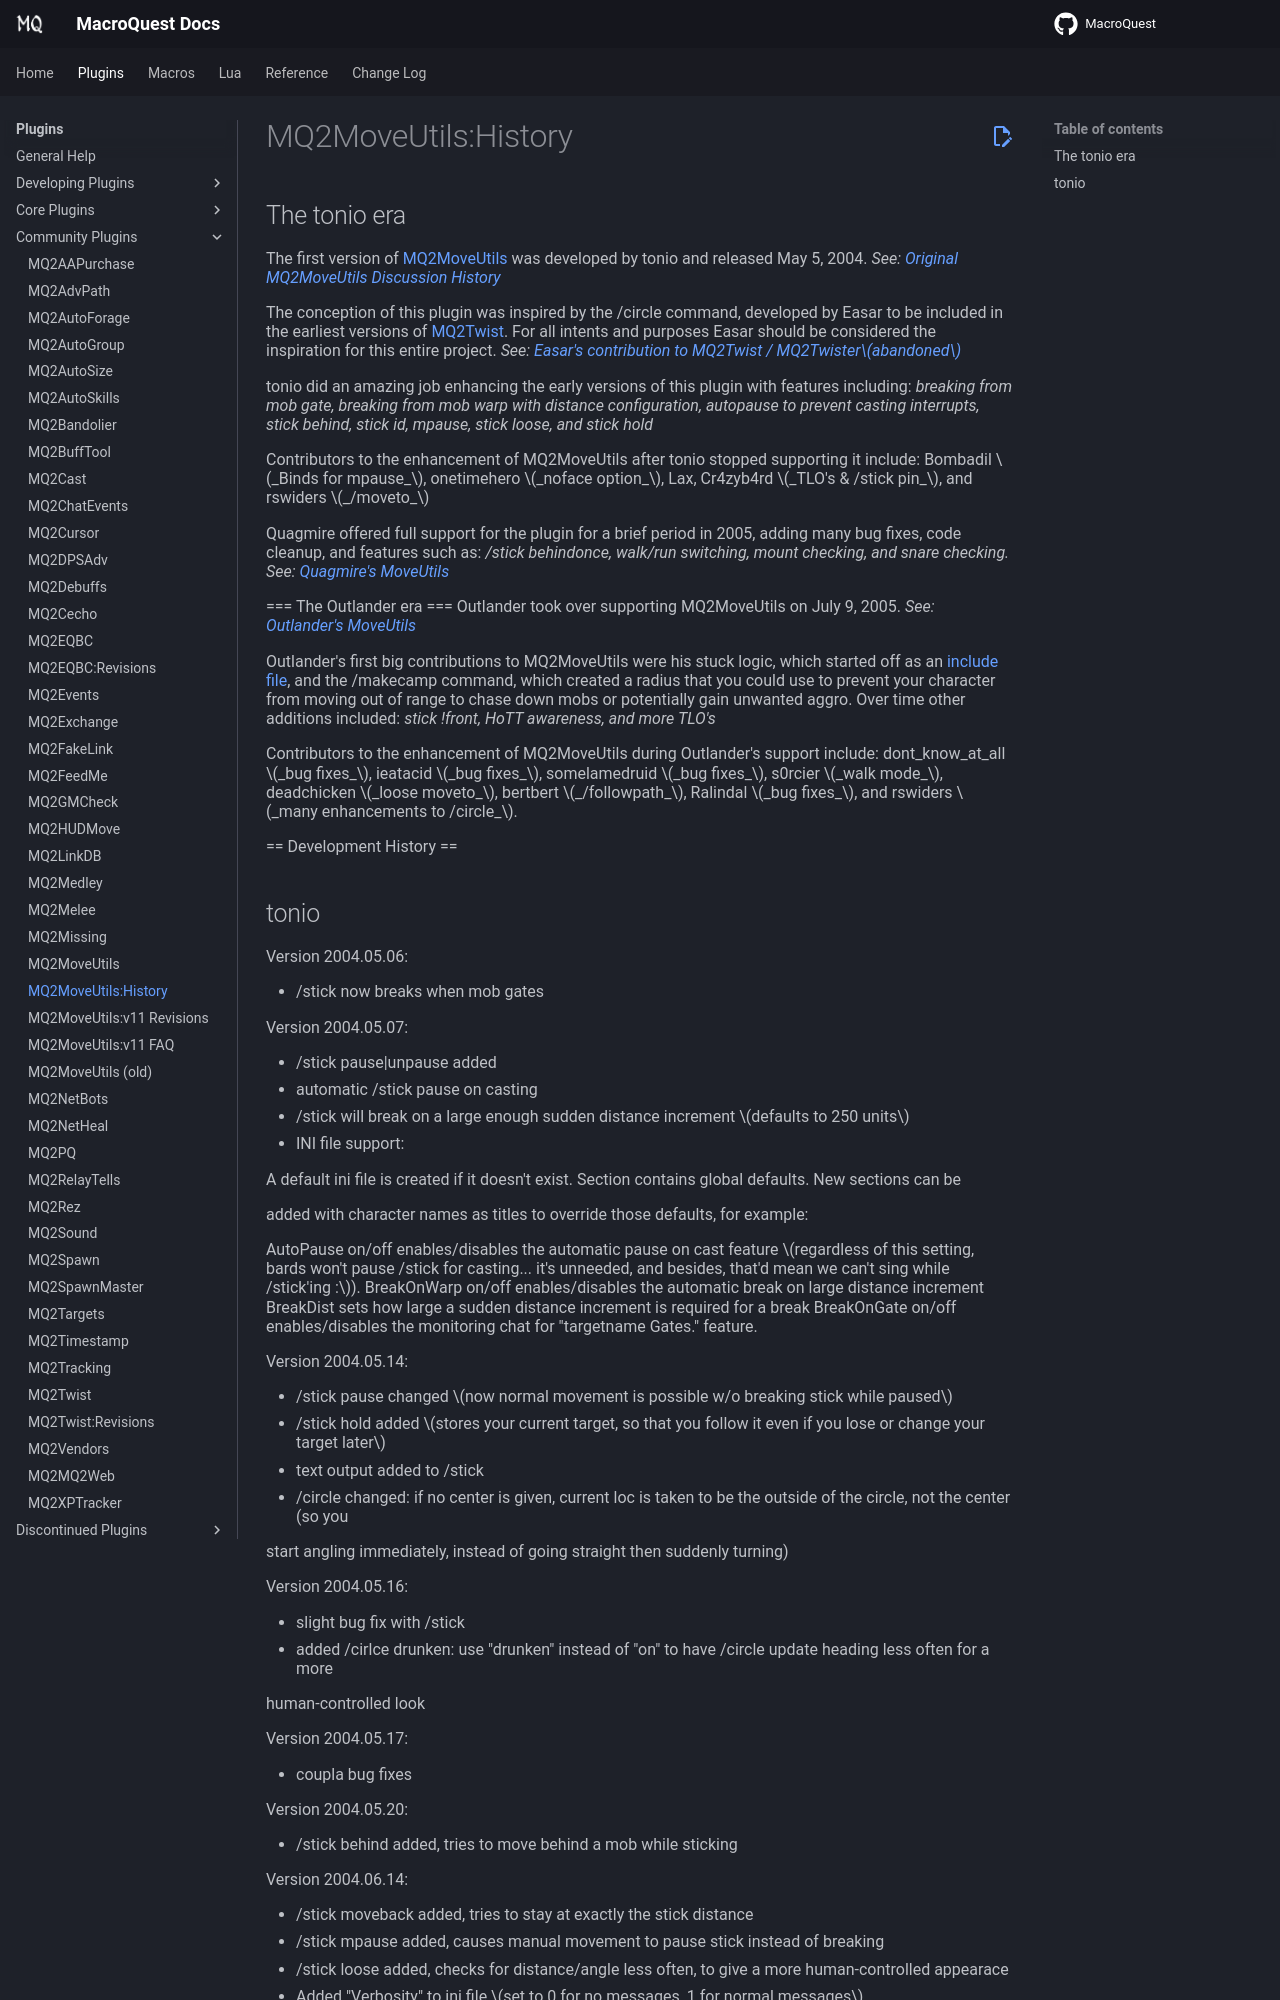

repository: macroquest/docs · page: plugins/community-plugins/mq2moveutils/mq2moveutils-history/index.html · generator: jekyll

# MQ2MoveUtils:History

## The tonio era

The first version of [MQ2MoveUtils](./) was developed by tonio and released May 5, 2004.
_See:_ [_Original MQ2MoveUtils Discussion History_](https://macroquest2.com/phpBB3/viewtopic.php?t=6973)

The conception of this plugin was inspired by the /circle command, developed by Easar to be included in the earliest versions of [MQ2Twist](../mq2twist/). For all intents and purposes Easar should be considered the inspiration for this entire project.
_See:_ [_Easar's contribution to MQ2Twist / MQ2Twister\(abandoned\)_](https://macroquest2.com/phpBB3/viewtopic.php?p=42768#42768)

tonio did an amazing job enhancing the early versions of this plugin with features including: _breaking from mob gate, breaking from mob warp with distance configuration, autopause to prevent casting interrupts, stick behind, stick id, mpause, stick loose, and stick hold_

Contributors to the enhancement of MQ2MoveUtils after tonio stopped supporting it include: Bombadil \(_Binds for mpause_\), onetimehero \(_noface option_\), Lax, Cr4zyb4rd \(_TLO's & /stick pin_\), and rswiders \(_/moveto_\)

Quagmire offered full support for the plugin for a brief period in 2005, adding many bug fixes, code cleanup, and features such as: _/stick behindonce, walk/run switching, mount checking, and snare checking._
_See:_ [_Quagmire's MoveUtils_](https://macroquest2.com/phpBB3/viewtopic.php?t=10941)

=== The Outlander era === Outlander took over supporting MQ2MoveUtils on July 9, 2005.
_See:_ [_Outlander's MoveUtils_](https://macroquest2.com/phpBB3/viewtopic.php?t=11732)

Outlander's first big contributions to MQ2MoveUtils were his stuck logic, which started off as an [include file](https://macroquest2.com/phpBB3/viewtopic.php?t=11609), and the /makecamp command, which created a radius that you could use to prevent your character from moving out of range to chase down mobs or potentially gain unwanted aggro. Over time other additions included: _stick !front, HoTT awareness, and more TLO's_

Contributors to the enhancement of MQ2MoveUtils during Outlander's support include: dont\_know\_at\_all \(_bug fixes_\), ieatacid \(_bug fixes_\), somelamedruid \(_bug fixes_\), s0rcier \(_walk mode_\), deadchicken \(_loose moveto_\), bertbert \(_/followpath_\), Ralindal \(_bug fixes_\), and rswiders \(_many enhancements to /circle_\).

== Development History ==
